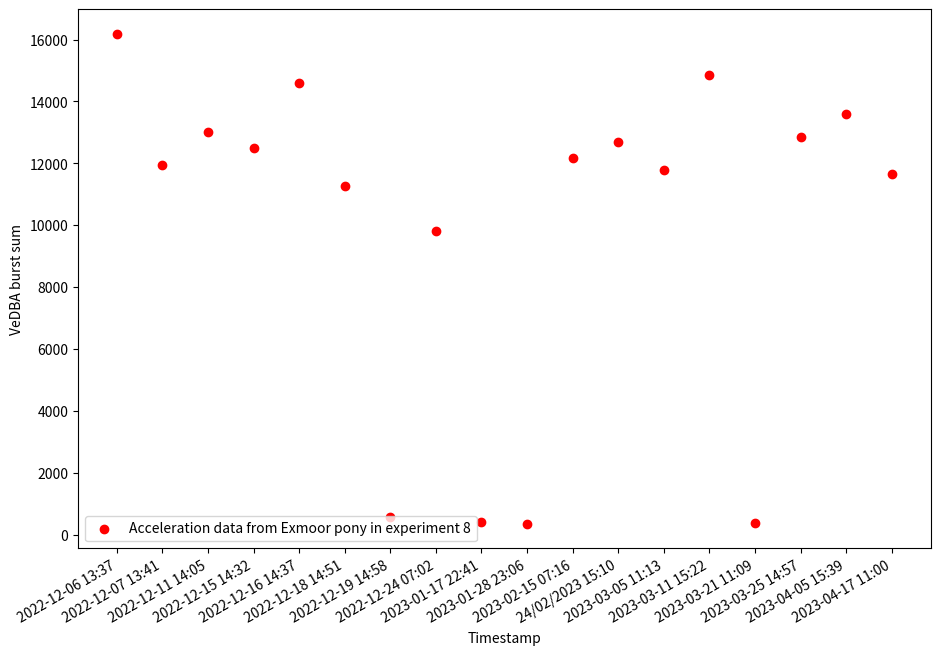

The matplotlib source for this figure:
import matplotlib.pyplot as plt
from scipy.optimize import curve_fit
import numpy as np


def func(x, a):
    return a * x
fig = plt.figure()
ax = fig.add_subplot(111)
xdata = ("2022-12-06 13:37","2022-12-07 13:41","2022-12-11 14:05","2022-12-15 14:32","2022-12-16 14:37","2022-12-18 14:51","2022-12-19 14:58","2022-12-24 07:02","2023-01-17 22:41","2023-01-28 23:06","2023-02-15 07:16","24/02/2023 15:10","2023-03-05 11:13","2023-03-11 15:22","2023-03-21 11:09","2023-03-25 14:57","2023-04-05 15:39","2023-04-17 11:00")
acc = (16191,11947,13024,12497,14595,11276,574,9817,419,349,12182,12692,11796,14842,378,12852,13590,11662)




plt.scatter(xdata, acc,color='r')

plt.xticks(rotation=30, ha='right')

plt.xlabel('Timestamp')
plt.ylabel('VeDBA burst sum')


plt.legend(['Acceleration data from Exmoor pony in experiment 8'], loc=3)
fig.set_size_inches(11, 7)
fig.savefig('Acc.png', format='png', dpi=600)
plt.show()